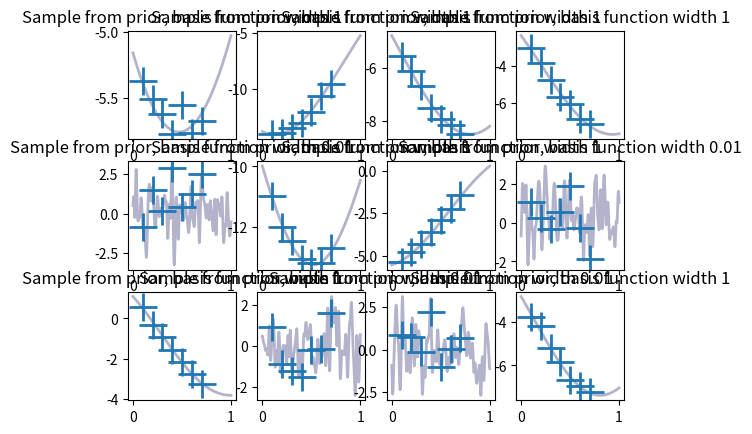
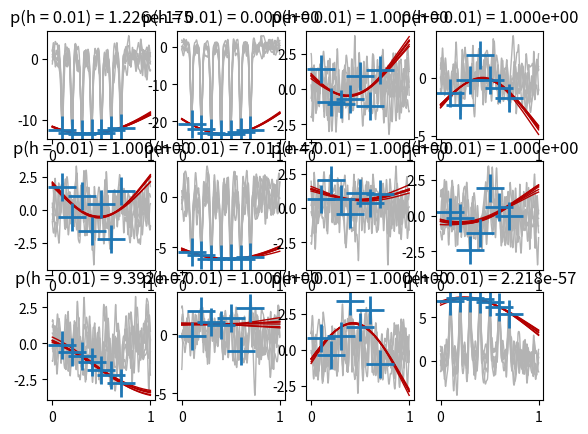

Recreate these plots in Python, in order.
# Bayesian linear regression demo
#
# This demo will use RBF basis functions. We assume the only unknowns
# are the weights and the width of the basis functions. To keep the
# discussion simpler, we assume everything else is known. Even though in
# reality there are many other "hyper-parameters" -- model choices that
# I have plucked out of thin air, and in reality could be questioned.
#
# I've written this quickly as a demonstration to accompany a lecture.
# It is not production code. I have also not checked it in any way. It
# is highly likely to contain mistakes!
#
# A good way to run it, so you get both plots and can then poke around:
# ipython --matplotlib
# %run blr_demo.py
#
# [redacted]

import numpy as np
import matplotlib.pyplot as plt
import scipy.linalg as sla

VERBOSE = True

def blr(X, yy, sigma_w, sigma_y):
    """Bayesian linear regression, posterior and log marginal likelihood.
    
    Assume spherical zero-mean prior, with width sigma_w
    Return posterior mean w_N, chol(inv(V_N)) where V_N is posterior
    covariance, and log-marginal-likelihood.

    We use upper-triangular Cholesky's throughout (scipy.linalg's default).
    """
    N, D = X.shape
    inv_V_N = ((sigma_y/sigma_w)**2 * np.eye(D) + np.dot(X.T, X)) / sigma_y**2
    chol_inv_V_N = sla.cholesky(inv_V_N)
    w_N = sla.cho_solve((chol_inv_V_N, False), np.dot(X.T, yy)) / sigma_y**2
    # Evaluate p(w), p(y|X,w), p(w|y,X) at w=0. Hence get p(y|X)
    hl2pi = 0.5*np.log(2*np.pi)
    Lp_w0 = -D*(hl2pi + np.log(sigma_w))
    Lp_y_w0 = -0.5*np.dot(yy, yy)/sigma_y**2 - N*(hl2pi + np.log(sigma_y))
    U_w_N = np.dot(chol_inv_V_N, w_N)
    Lp_w0_yX = -0.5*np.dot(U_w_N, U_w_N) \
            - D*hl2pi + np.sum(np.log(np.diag(chol_inv_V_N)))
    Lml = Lp_w0 + Lp_y_w0 - Lp_w0_yX
    return (w_N, chol_inv_V_N, Lml)

def rbfs(X, K, hh):
    #  X N,1 inputs
    #  K number of RBFS
    # Returns Phi(X), where Phi has K RBFs of width hh, spaced between 0 and 1
    assert(X.shape[1] == 1) # Assuming one dimensional inputs.
    cc = np.linspace(0, 1, K)[None,:]
    return np.exp(-(X - cc)**2 / hh**2)

x_grid = np.linspace(0, 1, 1000)   # inputs used for plotting functions
x_train = np.linspace(0.1, 0.7, 7) # not modelled, assumed known
sigma_y = 0.1                      # std. dev. of Gaussian obs. noise
sigma_w = 1.0                      # std. dev. of 0-mean weight prior
K = 100                            # number of RBF basis functions

# Decide which bandwidths to consider, assign them colors for the second plot,
# and pre-compute input features for each bandwidth.
bandwidths = [0.01, 1]
colors = [[0.7]*3, [0.7, 0, 0]]
Phi_h = []
Phi_grid_h = []
for hh in bandwidths:
    Phi_h.append(rbfs(x_train[:,None], K, hh))
    Phi_grid_h.append(rbfs(x_grid[:,None], K, hh))

# FIRST PLOT
if VERBOSE: print("""
Figure 1: each subplot gives a sample function from the
prior model, with some synthetic noisy observations.
This figure is meant to give you some idea of what the
different bandwidths imply.""")
plt.figure(1); plt.clf()
num_rows = 3
num_cols = 4
num_subplots = num_rows * num_cols
for ii in range(num_subplots):
    h_idx = int(np.floor(np.random.rand() * len(bandwidths)))
    hh = bandwidths[h_idx]
    plt.subplot(num_rows, num_cols, ii+1)
    plt.title('Sample from prior, basis function width %g' % hh)
    ww = sigma_w * np.random.randn(K)
    f_grid = np.dot(Phi_grid_h[h_idx], ww)
    f_train = np.dot(Phi_h[h_idx], ww)
    y_train = f_train + sigma_y*np.random.randn(f_train.size)
    plt.plot(x_grid, f_grid, '-', linewidth=2, color=(0.7,0.7,0.8))
    plt.plot(x_train, y_train, '+', markersize=20, mew=2)

# SECOND PLOT
if VERBOSE: print("""
Figure 2: each subplot gives some data from one of the
models. In gray are some posterior samples -- plausible
explanations of the data -- assuming the short
bandwidth. In red are some posterior samples assuming
the long bandwidth. The posterior probability of the
short-bandwidth is shown for each dataset.""")
plt.figure(2); plt.clf()
for ii in range(num_subplots):
    plt.subplot(num_rows, num_cols, ii+1)

    # Generate synthetic data
    h_idx = int(np.floor(np.random.rand() * len(bandwidths)))
    w_true = sigma_w * np.random.randn(K)
    f_train = np.dot(Phi_h[h_idx], w_true)
    y_train = f_train + sigma_y*np.random.randn(f_train.size)

    Lmls = np.zeros(len(bandwidths))
    for h_idx in range(len(bandwidths)):
        w_N, chol_inv_V_N, Lml = blr(Phi_h[h_idx], y_train, sigma_w, sigma_y)
        Lmls[h_idx] = Lml
        num_samples = 6
        w_samples = w_N[:,None] + sla.solve_triangular(chol_inv_V_N, \
                np.random.randn(K, num_samples))
        w_samples = w_N[:,None] + np.dot(sla.inv(chol_inv_V_N), \
                np.random.randn(K, num_samples))
        f_samples = np.dot(Phi_grid_h[h_idx], w_samples)
        for ss in range(num_samples):
            plt.plot(x_grid, f_samples[:,ss], '-', lw=1, color=colors[h_idx])

    # Plot data last, so not obscured by lines:
    plt.plot(x_train, y_train, '+', markersize=20, mew=2)

    # Infer which bandwidth used:
    if len(bandwidths) == 2:
        # only implemented special case for two bandwidths:
        posterior_h_1 = 1 / (1 + np.exp(-(Lmls[0] - Lmls[1])))
        plt.title('p(h = %g) = %0.3e' % (bandwidths[0], posterior_h_1))

if VERBOSE: print("""
For data generated with the short bandwidth, the long
bandwidth samples are bunched up despite not matching
the data -- we are too confident. This problem is
partly caused by fixing the noise level sigma_y.

For data generated with the long bandwidth, the short
bandwidth model ignores the smooth trend, and makes
rapidly fluctuating predictions. Fortunately this model
is deemed to be improbable, so we can ignore it.

You may have noticed that some of the plots show the
short bandwidth posterior samples reaching out to the
data with a series of spikes. Because the narrow basis
functions don''t overlap as much, larger weights are
needed to get large function values. We could alter the
width of the prior, sigma_w, so that the narrow
bandwidth model is also happy with large function
values.
""")

plt.show()